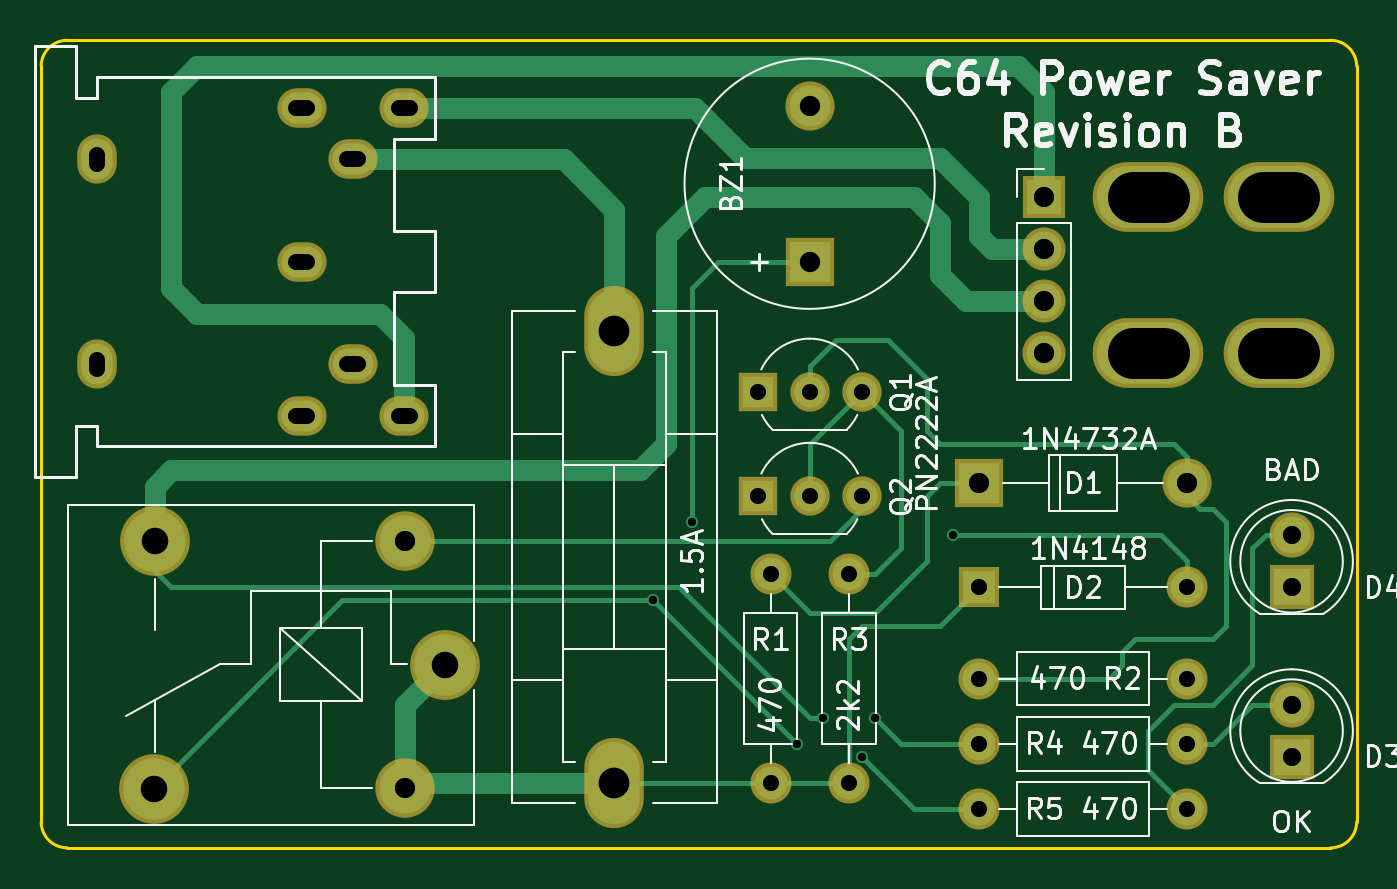
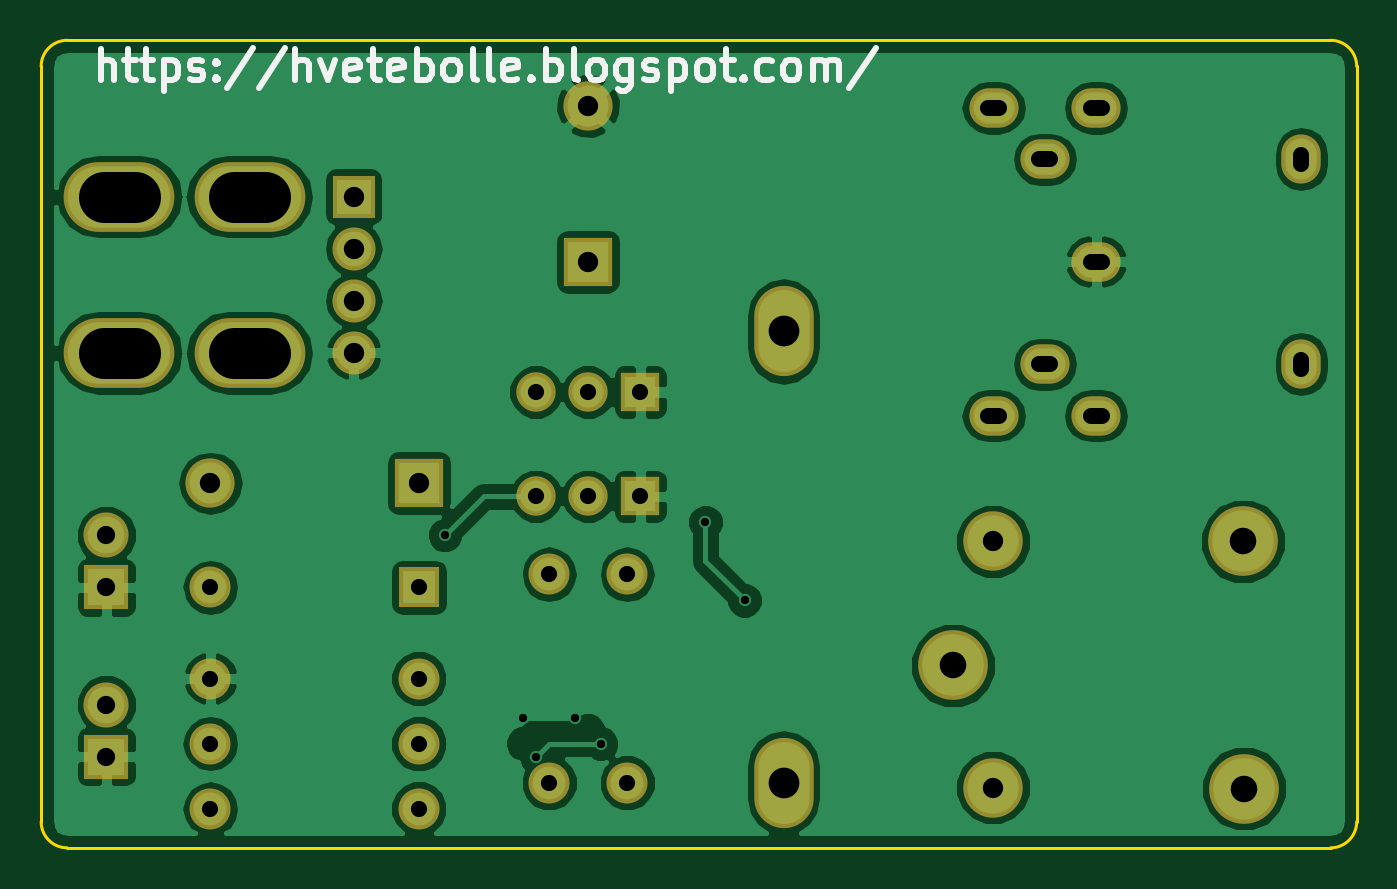
Circuit board: 11 layer files. Board 64.1 x 39.4 mm.
- bottom_copper: C64 Power Saver-B.Cu.gbl (63943 bytes)
- bottom_mask: C64 Power Saver-B.Mask.gbs (2245 bytes)
- paste: C64 Power Saver-B.Paste.gbp (276 bytes)
- bottom_silk: C64 Power Saver-B.SilkS.gbo (8818 bytes)
- inner_copper: C64 Power Saver-Dwgs.User.gbr (274 bytes)
- outline: C64 Power Saver-Edge.Cuts.gm1 (821 bytes)
- top_copper: C64 Power Saver-F.Cu.gtl (8582 bytes)
- top_mask: C64 Power Saver-F.Mask.gts (2245 bytes)
- paste: C64 Power Saver-F.Paste.gtp (276 bytes)
- top_silk: C64 Power Saver-F.SilkS.gto (33233 bytes)
- drill: C64 Power Saver.drl (1410 bytes)

=== bottom_copper: C64 Power Saver-B.Cu.gbl (63943 bytes, source omitted) ===
=== bottom_mask: C64 Power Saver-B.Mask.gbs ===
G04 #@! TF.FileFunction,Soldermask,Bot*
%FSLAX46Y46*%
G04 Gerber Fmt 4.6, Leading zero omitted, Abs format (unit mm)*
G04 Created by KiCad (PCBNEW 4.0.7) date 09/30/18 16:00:42*
%MOMM*%
%LPD*%
G01*
G04 APERTURE LIST*
%ADD10C,0.100000*%
%ADD11R,2.000000X2.000000*%
%ADD12O,2.000000X2.000000*%
%ADD13R,2.200000X2.200000*%
%ADD14C,2.200000*%
%ADD15O,2.900000X4.400000*%
%ADD16C,2.900000*%
%ADD17C,3.400000*%
%ADD18C,2.000000*%
%ADD19C,1.920000*%
%ADD20R,1.920000X1.920000*%
%ADD21O,2.400000X1.924000*%
%ADD22O,1.924000X2.400000*%
%ADD23R,2.400000X2.400000*%
%ADD24O,2.400000X2.400000*%
%ADD25R,2.100000X2.100000*%
%ADD26O,2.100000X2.100000*%
%ADD27O,5.400000X3.400000*%
%ADD28C,2.400000*%
G04 APERTURE END LIST*
D10*
D11*
X107950000Y-93345000D03*
D12*
X118110000Y-93345000D03*
D13*
X123190000Y-101600000D03*
D14*
X123190000Y-99060000D03*
D13*
X123190000Y-93345000D03*
D14*
X123190000Y-90805000D03*
D15*
X90170000Y-80870000D03*
X90170000Y-102870000D03*
D16*
X79965000Y-91105000D03*
D17*
X67765000Y-91105000D03*
X67715000Y-103155000D03*
D16*
X79965000Y-103105000D03*
D17*
X81915000Y-97155000D03*
D18*
X97790000Y-102870000D03*
D12*
X97790000Y-92710000D03*
D18*
X107950000Y-97790000D03*
D12*
X118110000Y-97790000D03*
D18*
X101600000Y-102870000D03*
D12*
X101600000Y-92710000D03*
D18*
X107950000Y-100965000D03*
D12*
X118110000Y-100965000D03*
D18*
X107950000Y-104140000D03*
D12*
X118110000Y-104140000D03*
D19*
X99695000Y-83820000D03*
X102235000Y-83820000D03*
D20*
X97155000Y-83820000D03*
D19*
X99695000Y-88900000D03*
X102235000Y-88900000D03*
D20*
X97155000Y-88900000D03*
D21*
X77430000Y-72470000D03*
X77430000Y-82470000D03*
X74930000Y-69970000D03*
X74930000Y-84970000D03*
D22*
X64930000Y-72470000D03*
X64930000Y-82470000D03*
D21*
X74930000Y-77470000D03*
X79930000Y-84970000D03*
X79930000Y-69970000D03*
D23*
X107950000Y-88265000D03*
D24*
X118110000Y-88265000D03*
D25*
X111125000Y-74295000D03*
D26*
X111125000Y-76835000D03*
X111125000Y-79375000D03*
X111125000Y-81915000D03*
D27*
X116205000Y-74295000D03*
X116205000Y-81915000D03*
X122555000Y-74295000D03*
X122555000Y-81915000D03*
D23*
X99695000Y-77470000D03*
D28*
X99695000Y-69870000D03*
M02*

=== paste: C64 Power Saver-B.Paste.gbp ===
G04 #@! TF.FileFunction,Paste,Bot*
%FSLAX46Y46*%
G04 Gerber Fmt 4.6, Leading zero omitted, Abs format (unit mm)*
G04 Created by KiCad (PCBNEW 4.0.7) date 09/30/18 16:00:41*
%MOMM*%
%LPD*%
G01*
G04 APERTURE LIST*
%ADD10C,0.100000*%
G04 APERTURE END LIST*
D10*
M02*

=== bottom_silk: C64 Power Saver-B.SilkS.gbo (8818 bytes, source omitted) ===
=== inner_copper: C64 Power Saver-Dwgs.User.gbr ===
G04 #@! TF.FileFunction,Drawing*
%FSLAX46Y46*%
G04 Gerber Fmt 4.6, Leading zero omitted, Abs format (unit mm)*
G04 Created by KiCad (PCBNEW 4.0.7) date 09/30/18 16:00:42*
%MOMM*%
%LPD*%
G01*
G04 APERTURE LIST*
%ADD10C,0.100000*%
G04 APERTURE END LIST*
D10*
M02*

=== outline: C64 Power Saver-Edge.Cuts.gm1 ===
G04 #@! TF.FileFunction,Profile,NP*
%FSLAX46Y46*%
G04 Gerber Fmt 4.6, Leading zero omitted, Abs format (unit mm)*
G04 Created by KiCad (PCBNEW 4.0.7) date 09/30/18 16:00:42*
%MOMM*%
%LPD*%
G01*
G04 APERTURE LIST*
%ADD10C,0.100000*%
%ADD11C,0.150000*%
G04 APERTURE END LIST*
D10*
D11*
X125095000Y-66675000D02*
X63500000Y-66675000D01*
X63500000Y-106045000D02*
X125095000Y-106045000D01*
X126365000Y-67945000D02*
X126365000Y-104775000D01*
X62230000Y-67945000D02*
X62230000Y-104775000D01*
X62230000Y-104775000D02*
G75*
G03X63500000Y-106045000I1270000J0D01*
G01*
X125095000Y-106045000D02*
G75*
G03X126365000Y-104775000I0J1270000D01*
G01*
X126365000Y-67945000D02*
G75*
G03X125095000Y-66675000I-1270000J0D01*
G01*
X63500000Y-66675000D02*
G75*
G03X62230000Y-67945000I0J-1270000D01*
G01*
M02*

=== top_copper: C64 Power Saver-F.Cu.gtl (8582 bytes, source omitted) ===
=== top_mask: C64 Power Saver-F.Mask.gts ===
G04 #@! TF.FileFunction,Soldermask,Top*
%FSLAX46Y46*%
G04 Gerber Fmt 4.6, Leading zero omitted, Abs format (unit mm)*
G04 Created by KiCad (PCBNEW 4.0.7) date 09/30/18 16:00:42*
%MOMM*%
%LPD*%
G01*
G04 APERTURE LIST*
%ADD10C,0.100000*%
%ADD11R,2.000000X2.000000*%
%ADD12O,2.000000X2.000000*%
%ADD13R,2.200000X2.200000*%
%ADD14C,2.200000*%
%ADD15O,2.900000X4.400000*%
%ADD16C,2.900000*%
%ADD17C,3.400000*%
%ADD18C,2.000000*%
%ADD19C,1.920000*%
%ADD20R,1.920000X1.920000*%
%ADD21O,2.400000X1.924000*%
%ADD22O,1.924000X2.400000*%
%ADD23R,2.400000X2.400000*%
%ADD24O,2.400000X2.400000*%
%ADD25R,2.100000X2.100000*%
%ADD26O,2.100000X2.100000*%
%ADD27O,5.400000X3.400000*%
%ADD28C,2.400000*%
G04 APERTURE END LIST*
D10*
D11*
X107950000Y-93345000D03*
D12*
X118110000Y-93345000D03*
D13*
X123190000Y-101600000D03*
D14*
X123190000Y-99060000D03*
D13*
X123190000Y-93345000D03*
D14*
X123190000Y-90805000D03*
D15*
X90170000Y-80870000D03*
X90170000Y-102870000D03*
D16*
X79965000Y-91105000D03*
D17*
X67765000Y-91105000D03*
X67715000Y-103155000D03*
D16*
X79965000Y-103105000D03*
D17*
X81915000Y-97155000D03*
D18*
X97790000Y-102870000D03*
D12*
X97790000Y-92710000D03*
D18*
X107950000Y-97790000D03*
D12*
X118110000Y-97790000D03*
D18*
X101600000Y-102870000D03*
D12*
X101600000Y-92710000D03*
D18*
X107950000Y-100965000D03*
D12*
X118110000Y-100965000D03*
D18*
X107950000Y-104140000D03*
D12*
X118110000Y-104140000D03*
D19*
X99695000Y-83820000D03*
X102235000Y-83820000D03*
D20*
X97155000Y-83820000D03*
D19*
X99695000Y-88900000D03*
X102235000Y-88900000D03*
D20*
X97155000Y-88900000D03*
D21*
X77430000Y-72470000D03*
X77430000Y-82470000D03*
X74930000Y-69970000D03*
X74930000Y-84970000D03*
D22*
X64930000Y-72470000D03*
X64930000Y-82470000D03*
D21*
X74930000Y-77470000D03*
X79930000Y-84970000D03*
X79930000Y-69970000D03*
D23*
X107950000Y-88265000D03*
D24*
X118110000Y-88265000D03*
D25*
X111125000Y-74295000D03*
D26*
X111125000Y-76835000D03*
X111125000Y-79375000D03*
X111125000Y-81915000D03*
D27*
X116205000Y-74295000D03*
X116205000Y-81915000D03*
X122555000Y-74295000D03*
X122555000Y-81915000D03*
D23*
X99695000Y-77470000D03*
D28*
X99695000Y-69870000D03*
M02*

=== paste: C64 Power Saver-F.Paste.gtp ===
G04 #@! TF.FileFunction,Paste,Top*
%FSLAX46Y46*%
G04 Gerber Fmt 4.6, Leading zero omitted, Abs format (unit mm)*
G04 Created by KiCad (PCBNEW 4.0.7) date 09/30/18 16:00:41*
%MOMM*%
%LPD*%
G01*
G04 APERTURE LIST*
%ADD10C,0.100000*%
G04 APERTURE END LIST*
D10*
M02*

=== top_silk: C64 Power Saver-F.SilkS.gto (33233 bytes, source omitted) ===
=== drill: C64 Power Saver.drl (1410 bytes, source withheld) ===
